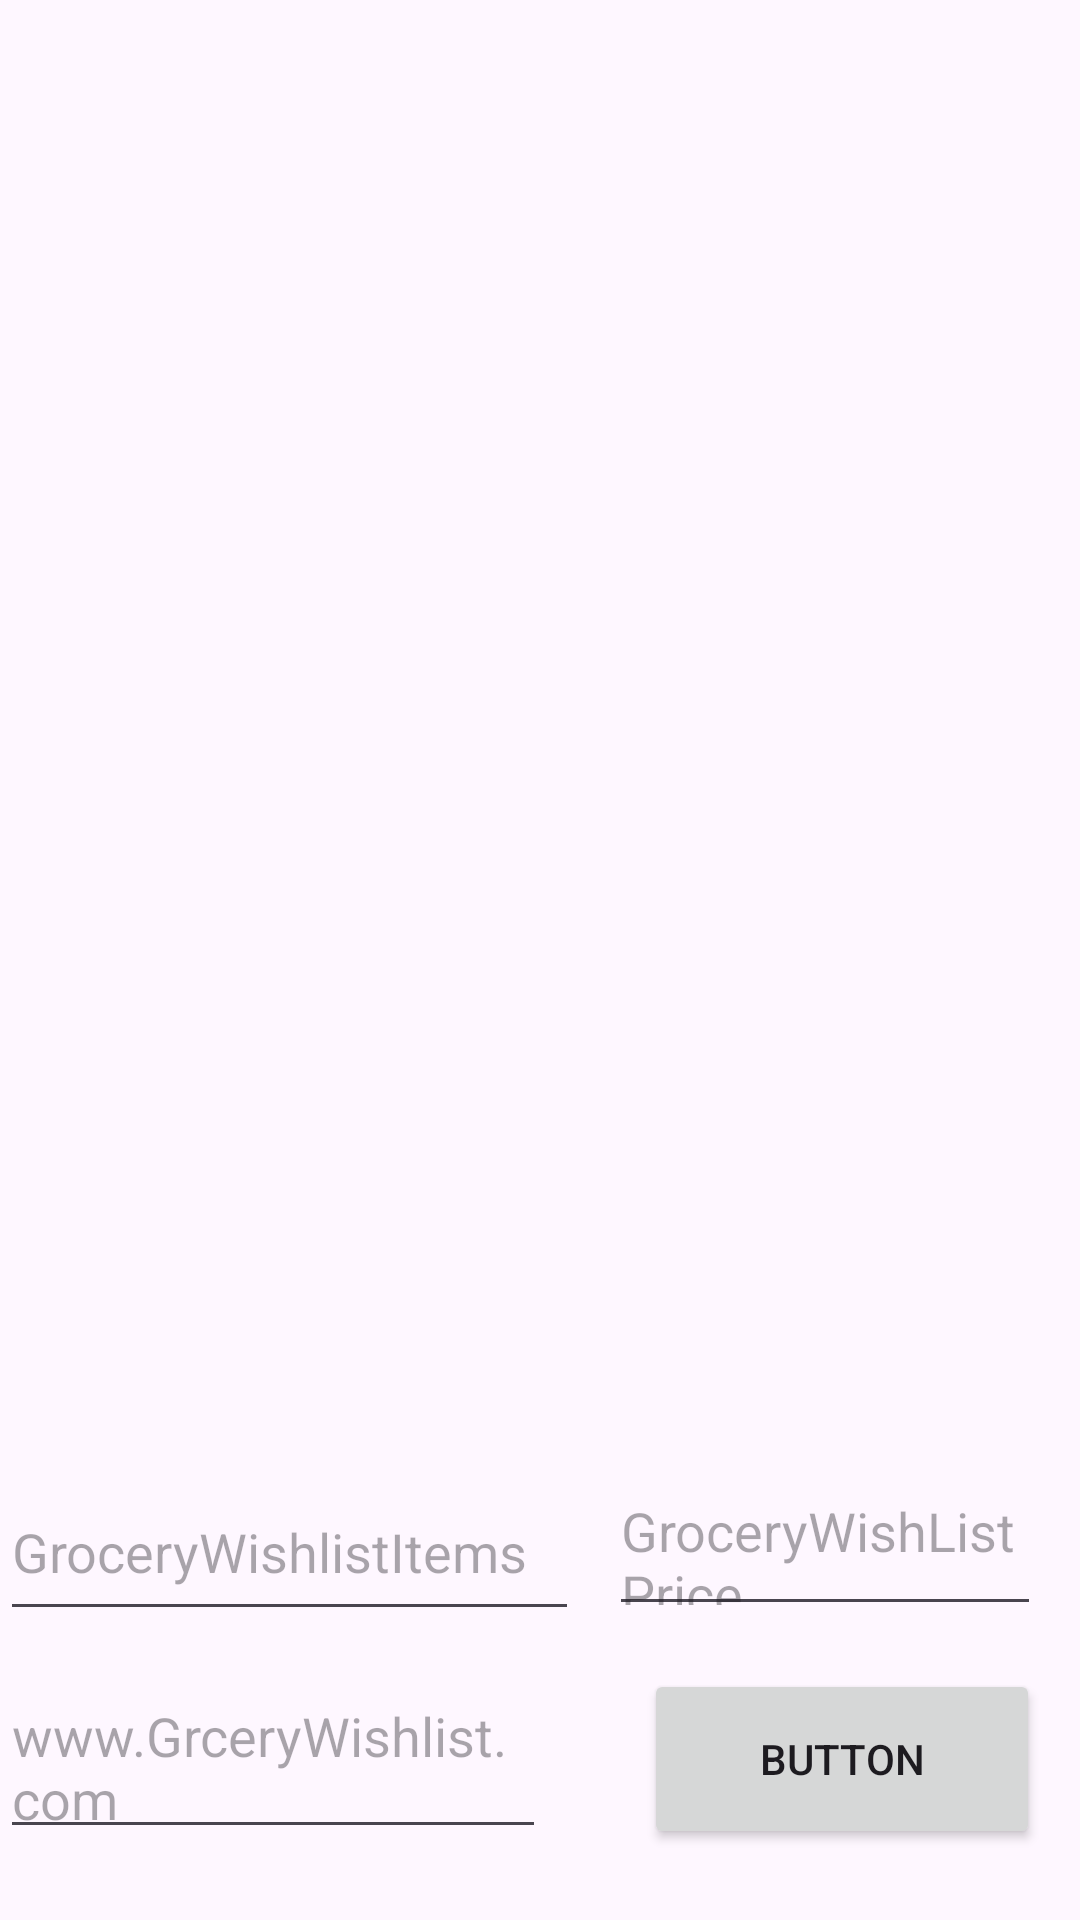

Here is an Android app screen rendered from its layout file. Give the layout XML and the strings, colors and styles it references.
<!-- AndroidManifest.xml: application theme Theme.Wishlist3 -->
<!-- res/layout/activity_main.xml -->
<?xml version="1.0" encoding="utf-8"?>
<androidx.constraintlayout.widget.ConstraintLayout xmlns:android="http://schemas.android.com/apk/res/android"
    xmlns:app="http://schemas.android.com/apk/res-auto"
    xmlns:tools="http://schemas.android.com/tools"
    android:layout_width="match_parent"
    android:layout_height="match_parent"
    tools:context="MainActivity">


    <androidx.recyclerview.widget.RecyclerView
        android:id="@+id/groceryList"
        android:layout_width="409dp"
        android:layout_height="559dp"
        app:layout_constraintBottom_toBottomOf="parent"
        app:layout_constraintEnd_toEndOf="parent"
        app:layout_constraintHorizontal_bias="0.0"
        app:layout_constraintStart_toStartOf="parent"
        app:layout_constraintTop_toTopOf="parent"
        app:layout_constraintVertical_bias="0.002" />

    <EditText
        android:id="@+id/groceryName"
        android:layout_width="193dp"
        android:layout_height="56dp"
        android:hint="@string/grocerywishlistitems3"
        app:layout_constraintBottom_toBottomOf="parent"
        app:layout_constraintEnd_toEndOf="parent"
        app:layout_constraintHorizontal_bias="0.0"
        app:layout_constraintStart_toStartOf="parent"
        app:layout_constraintTop_toTopOf="parent"
        app:layout_constraintVertical_bias="0.835" />

    <EditText
        android:id="@+id/groceryPrice"
        android:layout_width="144dp"
        android:layout_height="54dp"
        android:hint="@string/grocerywishlist_price"
        app:layout_constraintBottom_toBottomOf="parent"
        app:layout_constraintEnd_toEndOf="parent"
        app:layout_constraintHorizontal_bias="0.94"
        app:layout_constraintStart_toStartOf="parent"
        app:layout_constraintTop_toTopOf="parent"
        app:layout_constraintVertical_bias="0.833" />

    <EditText
        android:id="@+id/groceryUrl"
        android:layout_width="182dp"
        android:layout_height="60dp"
        android:hint="@string/www_grcerywishlist_com"
        app:layout_constraintBottom_toBottomOf="parent"
        app:layout_constraintEnd_toEndOf="parent"
        app:layout_constraintHorizontal_bias="0.0"
        app:layout_constraintStart_toStartOf="parent"
        app:layout_constraintTop_toTopOf="parent"
        app:layout_constraintVertical_bias="0.959" />


    <Button
        android:id="@+id/submitButton"
        android:layout_width="132dp"
        android:layout_height="60dp"
        android:text="Button"
        app:layout_constraintBottom_toBottomOf="parent"
        app:layout_constraintEnd_toEndOf="parent"
        app:layout_constraintHorizontal_bias="0.942"
        app:layout_constraintStart_toStartOf="parent"
        app:layout_constraintTop_toTopOf="parent"
        app:layout_constraintVertical_bias="0.959" />

</androidx.constraintlayout.widget.ConstraintLayout>
<!-- resources referenced by this layout -->
<resources>
  <string name="grocerywishlist_price">GroceryWishList Price</string>
  <string name="grocerywishlistitems3">GroceryWishlistItems</string>
  <string name="www_grcerywishlist_com">www.GrceryWishlist.com</string>
  <style name="Theme.Wishlist3" parent="Base.Theme.Wishlist3" />
  <style name="Base.Theme.Wishlist3" parent="Theme.Material3.DayNight.NoActionBar">
          
          
      </style>
</resources>
